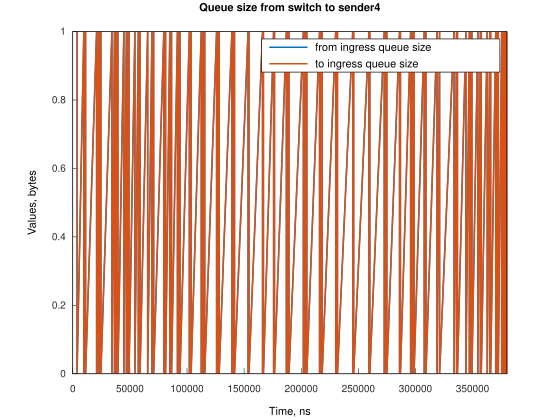

The table this chart was drawn from, first rows:
Time, from_ingress_queue_size, to_ingress_queue_size
3728, 1, nan
3728, 0, 0
9688, 1, 0
9688, 0, 0
11177, 1, 0
11177, 0, 0
20864, 1, 0
20864, 0, 0
22354, 1, 0
22354, 0, 0
23843, 1, 0
23843, 0, 0
24592, 1, 0
24592, 0, 0
34279, 1, 0
34279, 0, 0
36510, 1, 0
36510, 0, 0
38004, 1, 0
38004, 0, 0
39494, 1, 0
39494, 0, 0
44707, 1, 0
44707, 0, 0
46941, 1, 0
46941, 0, 0
48435, 1, 0
48435, 0, 0
49179, 1, 0
49179, 0, 0
54392, 1, 0
54392, 0, 0
57374, 1, 0
57375, 0, 0
58861, 1, 0
58861, 0, 0
65567, 1, 0
65567, 0, 0
69296, 1, 0
69296, 0, 0
70782, 1, 0
70782, 0, 0
79723, 1, 0
79723, 0, 0
81217, 1, 0
81218, 0, 0
84942, 1, 0
84942, 0, 0
86433, 1, 0
86433, 0, 0
91644, 1, 0
91644, 0, 0
92389, 1, 0
92389, 0, 0
93878, 1, 0
93878, 0, 0
102079, 1, 0
102079, 0, 0
102820, 1, 0
102820, 0, 0
... 142 more rows
